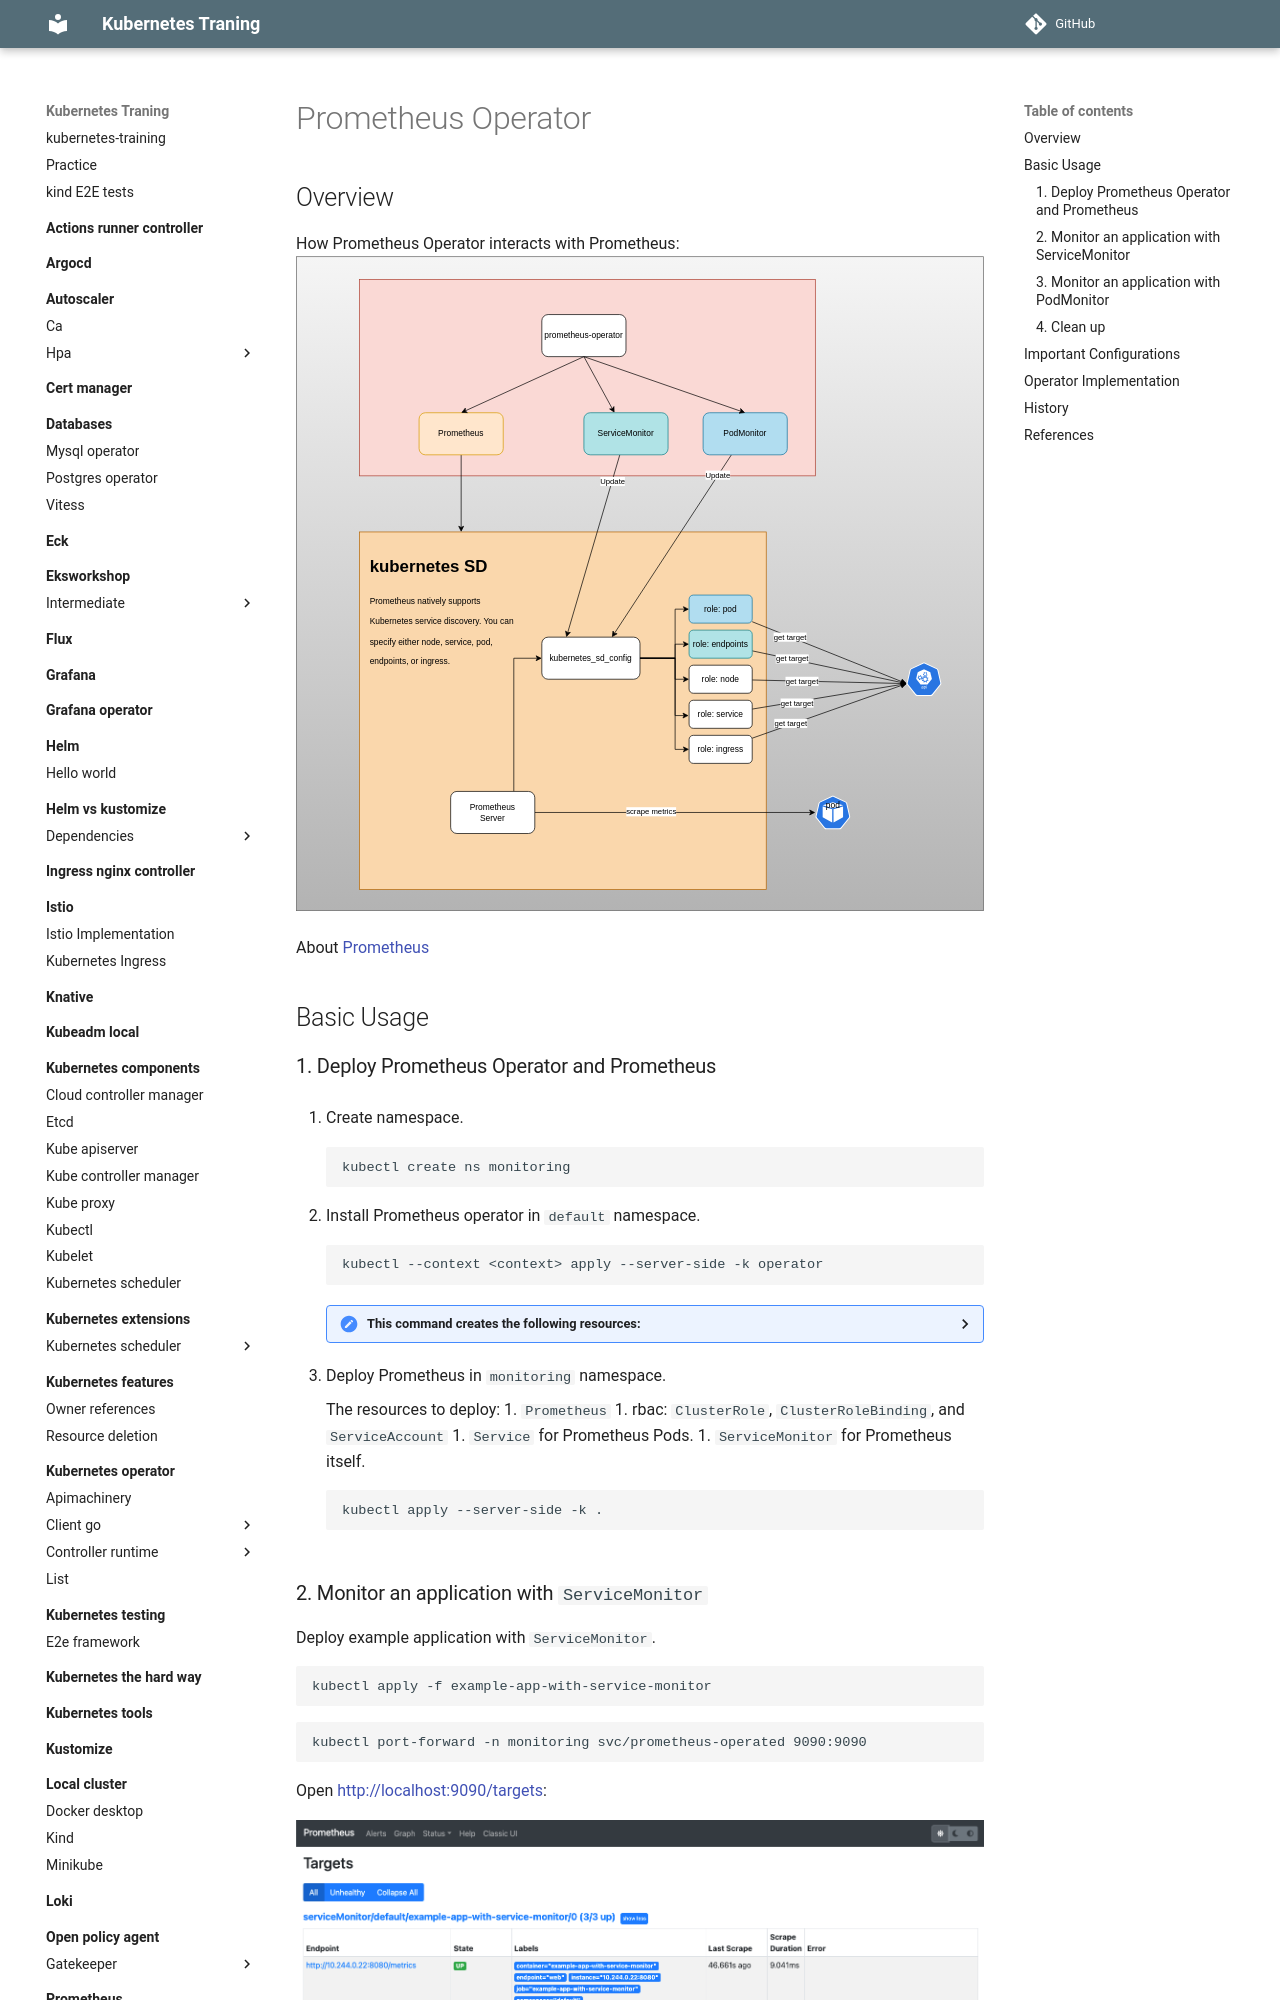

repository: nakamasato/kubernetes-training · page: prometheus-operator/index.html · generator: mkdocs

# Prometheus Operator
## Overview

How Prometheus Operator interacts with Prometheus:
![](docs/prometheus-operator.drawio.svg)

About [Prometheus](../prometheus)
## Basic Usage

### 1. Deploy Prometheus Operator and Prometheus

1. Create namespace.

    ```
    kubectl create ns monitoring
    ```

1. Install Prometheus operator in `default` namespace.

    ```
    kubectl create -f https://raw.githubusercontent.com/prometheus-operator/prometheus-operator/master/bundle.yaml
    ```

    <details><summary>This command creates the following resources:</summary>

    1. 8 CRDs:
        1. `AlertmanagerConfig`
        1. `Alertmanager`
        1. `PodMonitor`
        1. `Probe`
        1. `Prometheus`
        1. `PrometheusRule`
        1. `ServiceMonitor`
        1. `ThanosRuler`
    1. `ClusterRoleBinding` & `ClusterRole`: `prometheus-operator`
    1. `Deployment`: `prometheus-operator`
    1. `ServiceAccount`: `prometheus-operator`
    1. `Service`: `prometheus-operator`

    </details>

1. Deploy Prometheus in `monitoring` namespace.

    The resources to deploy:
    1. `Prometheus`
    1. rbac: `ClusterRole`, `ClusterRoleBinding`, and `ServiceAccount`
    1. `Service` for Prometheus Pods.
    1. `ServiceMonitor` for Prometheus itself.

    ```
    kubectl apply -k .
    ```
